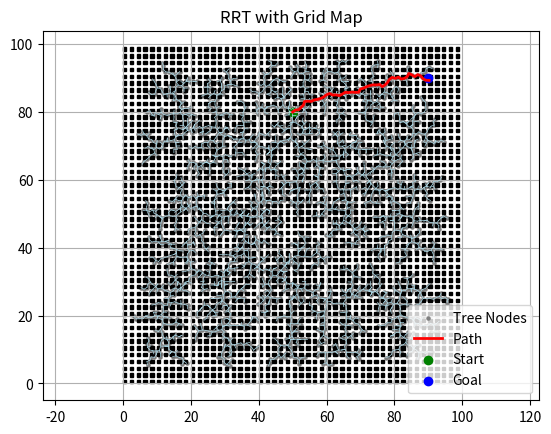

Here is the Python script that generated this plot:
# Paper: https://msl.cs.illinois.edu/~lavalle/papers/Lav98c.pdf
# Paper: https://arxiv.org/pdf/1105.1186
# Paper: https://www.researchgate.net/publication/2539782_The_Bridge_Test_for_Sampling_Narrow_Passages_with_Probabilistic_Roadmap_Planners

import numpy as np
import matplotlib.pyplot as plt
from scipy.spatial import cKDTree
from scipy.ndimage import distance_transform_edt
from scipy.stats.qmc import Halton
import time


def bresenham(x0, y0, x1, y1):
    x0, y0, x1, y1 = int(x0), int(y0), int(x1), int(y1)
    dx = abs(x1 - x0)
    dy = -abs(y1 - y0)
    sx = 1 if x0 < x1 else -1
    sy = 1 if y0 < y1 else -1
    err = dx + dy

    while True:
        yield x0, y0
        if x0 == x1 and y0 == y1:
            break
        e2 = 2 * err
        if e2 >= dy:
            err += dy
            x0 += sx
        if e2 <= dx:
            err += dx
            y0 += sy


class Sampler:
    def __init__(self, sampler_method, goal, goal_bias, height, width, grid_map, iterations=50):
        self.sampler_type = sampler_method
        self.goal = goal
        self.goal_bias = goal_bias
        self.height = height
        self.width = width
        self.grid_map = grid_map
        self.distance_map = distance_transform_edt((self.grid_map == 0))
        self.iterations = iterations
        self.halton_sampler = Halton(d=2, scramble=False)
        self.halton_index = 0

        self.methods = {
            "uniform": self.uniform,
            "goal_biased": self.goal_biased,
            "obstacle_biased": self.obstacle_biased,
            "bridge": self.bridge,
            "halton": self.halton,
            "far": self.far_from_obstacle,
            "line_based": self.line_based
        }



    def is_in_obstacle(self, point):
        """
        Checks wheteher a given point is in an obstacle
        :param point: Point to check
        :return: True if in obstacle, False otherwise
        """
        x, y = int(np.round(point[0])), int(np.round(point[1]))
        return self.grid_map[y][x] == 1

    def distance_from_obstacle(self, point):
        x, y = int(np.round(point[0])), int(np.round(point[1]))
        return self.distance_map[y][x]

    def uniform(self):
        """
        Uniformly samples a point
        :return: (float, float): A 2D point in the grid map
        """
        return np.array([np.random.uniform(0, self.width), np.random.uniform(0, self.height)])

    def goal_biased(self):
        """
        Adds node towards the goal point with probability less than self.goal_bias,
        point is uniformly sampled otherwise
        :return: (float, float): A 2D point in the grid map
        """
        if np.random.rand() < self.goal_bias:
            return self.goal
        else:
            return self.uniform()

    def obstacle_biased(self, sigma=5):
        """
        Uniformly samples one point and use a Gaussian sample for another point located around the first
        and returns the point closest to an obstacle
        :return: (float, float): A 2D point in the grid map
        """
        p1 = self.uniform()
        p2 = np.clip(p1 + np.random.normal(0, sigma, size=2), [0, 0], [self.width, self.height])  # Clip to keep p2 in grid_map bounds
        if self.distance_from_obstacle(p1) <= self.distance_from_obstacle(p2):
            return p1
        else:
            return p2

    def bridge(self, sigma=5):
        """
        Uniformly samples self.iterations number of points and selects a midpoint of two points which are
        located in distinct obstacles, if found
        :return: (float, float): A 2D point in the grid map
        """
        for i in range(self.iterations):
            p1 = self.uniform()
            p2 = np.clip(p1 + np.random.normal(0, sigma, size=2), [0, 0], [self.width, self.height])  # Clip to keep p2 in grid_map bounds
            midpoint = (p1 + p2) / 2

            if self.is_in_obstacle(p1) and self.is_in_obstacle(p2) and not self.is_in_obstacle(midpoint):
                return midpoint
        return self.uniform()

    def far_from_obstacle(self):
        """
        Uniformly samples self.iterations number of points and selects the point farthest from its closest obstacle
        :return: (float, float): A 2D point in the grid map
        """
        points = [self.uniform() for _ in range(self.iterations)]
        distances = [self.distance_from_obstacle(point) for point in points]
        return points[np.argmax(distances)]

    def halton(self):
        """
        Returns next point in the Halton low-discrepency sequence scaled by the width and height of the grid map
        :return: (float, float): A 2D point in the grid map
        """
        point = self.halton_sampler.random(n=1)[self.halton_index]
        self.halton_index += 1
        x = point[0] * self.width
        y = point[1] * self.height

        return np.array([x, y])

    def line_based(self):
        """
        Samples several lines and picks the midpoint of the line with the least obstacle intersections.
        :return: (float, float): A 2D point (midpoint) from the line intersecting the most obstacles.
        """
        min_intersections = float("inf")
        x0, y0, x1, y1 = None, None, None, None

        for _ in range(self.iterations):
            x2, y2 = np.random.uniform(0, self.width), np.random.uniform(0, self.height)
            x3, y3 = np.random.uniform(0, self.width), np.random.uniform(0, self.height)
            count = 0
            x2, y2, x3, y3 = int(x2), int(y2), int(x3), int(y3)

            for x, y in bresenham(x2, y2, x3, y3):
                if self.grid_map[y][x] == 1:
                    count += 1

            if count < min_intersections:
                min_intersections = count
                x0, y0, x1, y1 = x2, y2, x3, y3

        free_points = []

        for x, y in bresenham(x0, y0, x1, y1):
            if self.grid_map[y][x] == 0:
                free_points.append([x, y])

        if not free_points:
            return self.uniform()
        else:
            return np.array(free_points[len(free_points) // 2])


    def sample(self):
        """
        Takes sample_method input and returns the corresponding function for use in RRT class
        :return: function: The correspoding function to the sample method chosen by user
        """
        if self.sampler_type not in self.methods:
            raise ValueError(f"Unknown sampler type: {self.sampler_type}")

        return self.methods[self.sampler_type]()

class Node:
    def __init__(self, states):
        self.states = states
        self.parent = None


class RRT:
    def __init__(self, x_init, grid_map, rebuild_freq, goal, step):
        self.x_init = np.array(x_init)
        self.nodes = [Node(self.x_init)]
        self.grid_map = np.array(grid_map)
        self.map_height, self.map_width = self.grid_map.shape
        self.node_positions = [self.x_init]
        self.kd_tree = cKDTree(np.array(self.node_positions))
        self.kd_tree_needs_update = False
        self.rebuild_freq = rebuild_freq
        self.path = []
        self.smoothed_path = []
        self.goal = goal
        self.step = step
        self.sampler = None

    def select_sampler(self, sampler_method="uniform", iterations=50, goal_bias=0.05):
        """
        Creates sampler object and sets it to self.sampler
        """
        self.sampler = Sampler(sampler_method=sampler_method,
                               iterations=iterations,
                               grid_map=self.grid_map,
                               goal=self.goal,
                               goal_bias=goal_bias,
                               height=self.map_height,
                               width=self.map_width
                               )


    def add_state(self, states, parent):
        """
        Creates node and adds node to RRT, node state also added to self.node_positions.
        Rebuilds cKDTree every rebuild frequency.
        """
        node = Node(states)
        node.parent = parent
        self.nodes.append(node)
        self.node_positions.append(states)

        # Rebuild kd-tree only after every rebuild_freq
        if len(self.nodes) % self.rebuild_freq == 0:
            self.kd_tree = cKDTree(np.array(self.node_positions))
            self.kd_tree_needs_update = False
        else:
            self.kd_tree_needs_update = True

    def find_nearest_neighbour(self, x_random):
        """
        Uses cKDTree to find the nearest node in RRT to x_random.
        Rebuilds cKDTree if neccesary
        :param x_random: Randomly sampled point on grid map
        :return: Object: Closest node to x_random
        """
        if self.kd_tree_needs_update:
            self.kd_tree = cKDTree(np.array(self.node_positions))
            self.kd_tree_needs_update = False
        _, idx = self.kd_tree.query(x_random)
        return self.nodes[idx]

    def select_control(self, x_near, x_random):
        """
        Finds the direction from node in RRT(x_near) to x_random
        :param x_near: CLosest point to x_random
        :param x_random: Randomly sampled point on grid map
        :return: array: direction towards x_random
        """
        direction = x_random - x_near.states
        norm = np.linalg.norm(direction)
        if norm == 0:
            return np.zeros_like(direction)
        return (direction / norm) * self.step

    def new_state(self, x_near, u):
        return x_near.states + u

    def valid(self, p1, p2=None):
        """
        Checks whether a point is in an obstacle or if and edge between two points intersect with an obstacle
        :param p1: Point 1
        :param p2: Point 2
        :return: boolean: Whether the point is valid(not intersected with obstacle)
        """
        # Check nodes are in valid positions (In bounds / not in obstacles)
        if p2 is None:
            p1 = np.round(p1).astype(int)
            x_idx, y_idx = p1[0], p1[1]
            if (0 <= x_idx < self.map_width) and (0 <= y_idx < self.map_height):
                return self.grid_map[y_idx, x_idx] == 0
            return False
        # Check edges are in valid positions
        else:
            x0, y0 = np.floor(p1).astype(int)
            x1, y1 = np.floor(p2).astype(int)
            for x, y in bresenham(x0, y0, x1, y1):
                if not (0 <= x < self.map_width and 0 <= y < self.map_height):
                    return False
                if self.grid_map[y, x] == 1:
                    return False
            return True

    def grow(self, k, r):
        """
        Expands the RRT
        :param k: Number of times to sample points
        :param r: Radius to determine whether a node is close enough to the goal point
        """
        # Use algorithm from the paper
        for _ in range(k):
            x_random = self.sampler.sample()
            x_near = self.find_nearest_neighbour(x_random)
            u = self.select_control(x_near, x_random)
            x_new = self.new_state(x_near, u)

            if self.valid(x_near.states, x_new):
                self.add_state(x_new, x_near)

            if np.linalg.norm(x_new - self.goal) < r:
                break

        # Ensure kd tree rebuilt at very end
        if self.kd_tree_needs_update:
            self.kd_tree = cKDTree(np.array(self.node_positions))
            self.kd_tree_needs_update = False

    def get_path(self, goal_node):
        """
        Finds path from start to goal
        :param goal_node: The node closest to the goal point
        :return: array: The path from start to goal, stored as nodes in an array
        """
        self.path = []
        current = goal_node
        while current is not None:
            self.path.append(current.states)
            current = current.parent
        self.path.reverse()
        return self.path

    def smooth_path(self):
        """
        Uses final path from get_path() and converts it into valid path with least nodes
        :return: array: Valid path with least nodes
        """
        smooth = [self.path[0]]
        i = 0
        while i < len(self.path) - 1:
            j = len(self.path) - 1
            while j > i:
                if self.valid(self.path[j], self.path[i]):
                    smooth.append(self.path[j])
                    i = j
                    break
                j -= 1
            else:
                i += 1
        self.smoothed_path = smooth
        return self.smoothed_path

    def path_cost(self):
        """
        Calculates the distance of the path from start to goal
        :return: float: Distance of final path
        """
        return sum(np.linalg.norm(self.path[i + 1] - self.path[i]) for i in range(len(self.path) - 1))


# ========== RUNNING TEST ==========

if __name__ == "__main__":

    grid_map = np.zeros((100, 100), dtype=int)
    start_coords = [50, 80]
    goal_coords = np.array([90, 90])

    for i in range(99):
        for j in range(99):
            if i % 2 == 0 and j % 2 == 0:
                grid_map[i][j] = 1

    grid_map[80][50] = 0

    # Create RRT
    start = time.time()
    rrt = RRT(x_init=start_coords, grid_map=grid_map, rebuild_freq=500, goal=goal_coords, step=1)
    rrt.select_sampler(sampler_method="line_based", goal_bias=0.05, iterations=10)
    rrt.grow(k=5000, r=0.5)
    end = time.time()
    print("RUn time: ", end - start)

    # Find path from start to goal
    nearest_to_goal = rrt.find_nearest_neighbour(goal_coords)
    path = rrt.get_path(nearest_to_goal)
    smooth_path = rrt.smooth_path()
    print(rrt.path_cost())

    # Draw nodes
    xs = [node.states[0] for node in rrt.nodes]
    ys = [node.states[1] for node in rrt.nodes]
    plt.scatter(xs, ys, s=5, color='gray', label='Tree Nodes')

    # Draw edges
    for node in rrt.nodes:
        if node.parent is not None:
            x1, y1 = node.states
            x2, y2 = node.parent.states
            plt.plot([x1, x2], [y1, y2], 'lightblue', linewidth=0.5)

    # Draw obstacles
    for y in range(grid_map.shape[0]):
        for x in range(grid_map.shape[1]):
            if grid_map[y, x] == 1:
                plt.gca().add_patch(plt.Rectangle((x, y), 1, 1, color='black'))

    # PLot
    path = np.array(path)
    plt.plot(path[:, 0], path[:, 1], color='red', linewidth=2, label='Path')
    plt.scatter(*start_coords, color='green', label='Start')
    plt.scatter(*goal_coords, color='blue', label='Goal')
    plt.legend()
    plt.title("RRT with Grid Map")
    plt.axis('equal')
    plt.grid(True)
    plt.show()
